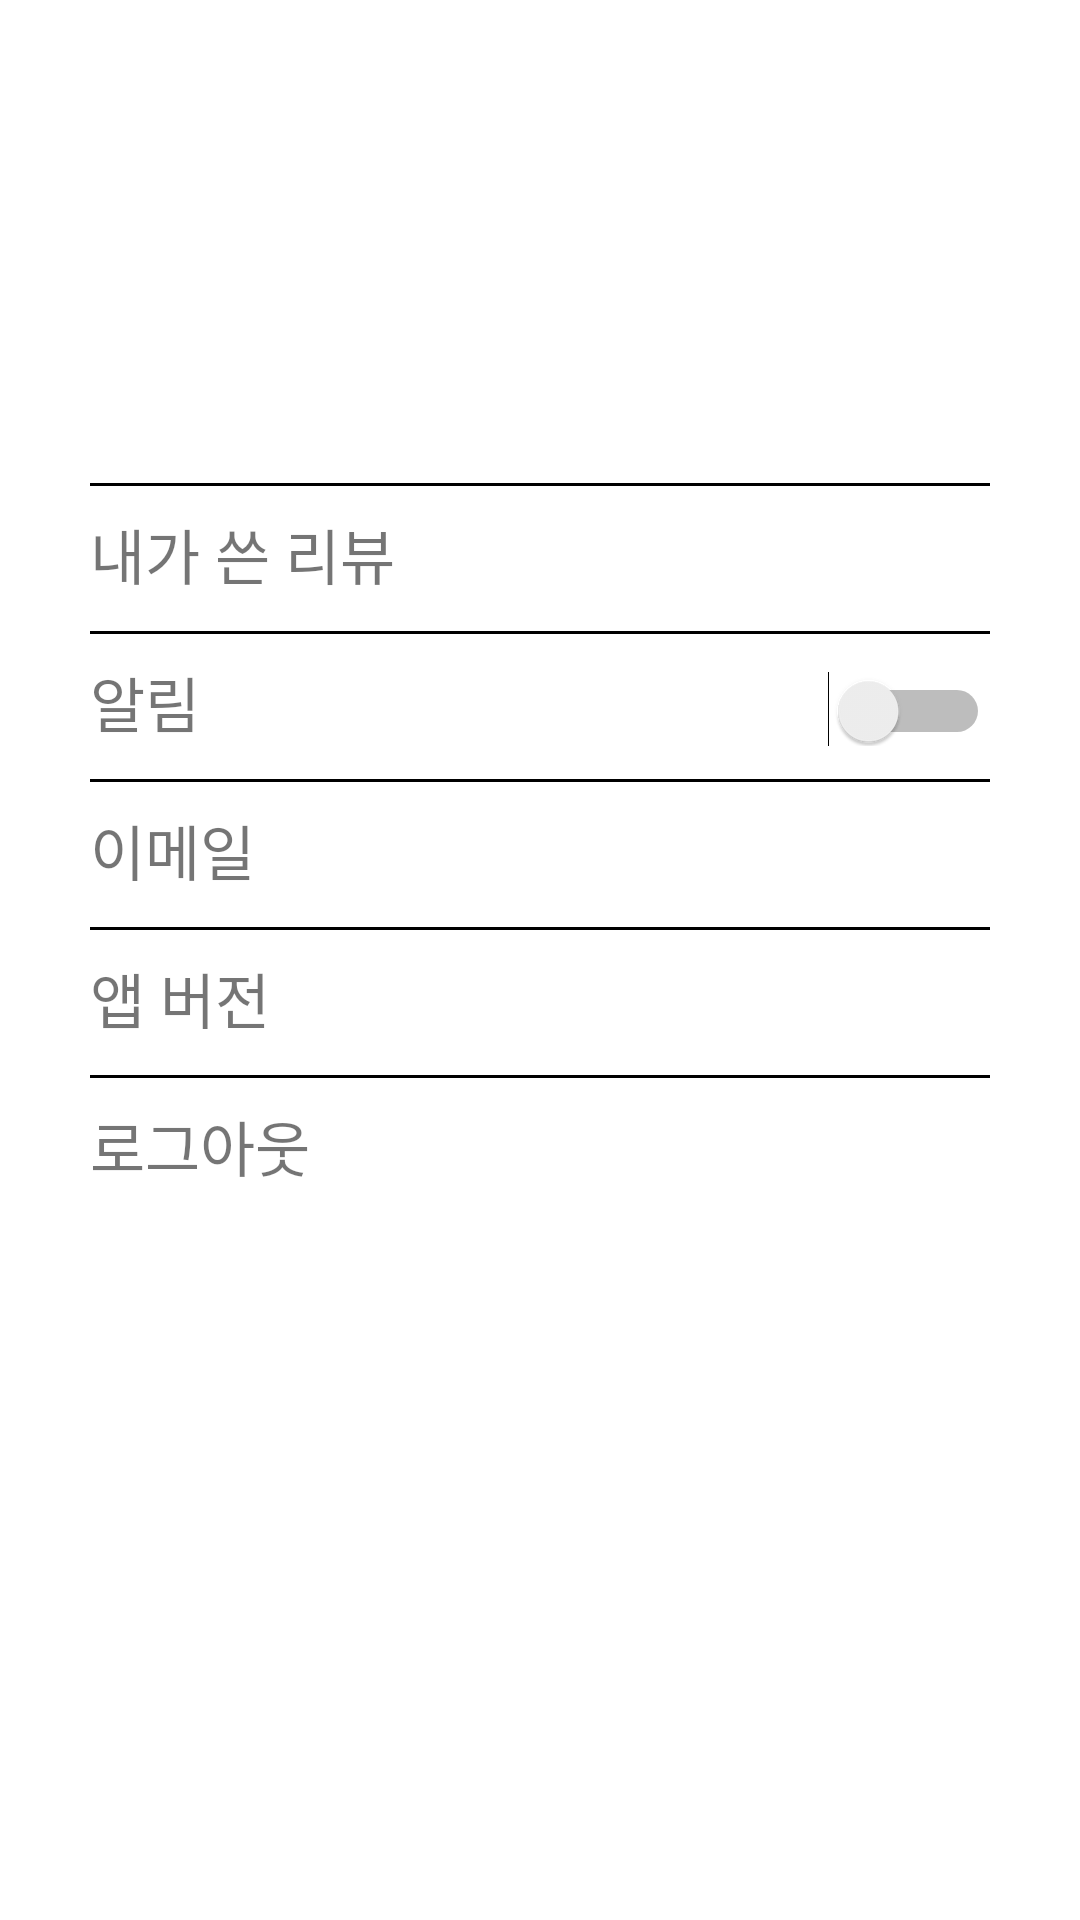

Android layout source for this screen:
<!-- AndroidManifest.xml: application theme Theme.Kookbap -->
<!-- res/layout/fragment_setting.xml -->
<?xml version="1.0" encoding="utf-8"?>
<LinearLayout xmlns:android="http://schemas.android.com/apk/res/android"
    xmlns:tools="http://schemas.android.com/tools"
    android:layout_width="match_parent"
    android:layout_height="match_parent"
    tools:context=".Setting.SettingFragment"
    android:orientation="vertical"
    android:padding="30dp">

    <LinearLayout
        android:layout_width="wrap_content"
        android:layout_height="wrap_content"
        android:orientation="horizontal">

        <ImageView
            android:id="@+id/settingProfileImage"
            android:layout_width="100dp"
            android:layout_height="100dp"
            android:scaleType="fitCenter"/>
        <LinearLayout
            android:layout_width="wrap_content"
            android:layout_height="wrap_content"
            android:layout_marginTop="5dp"
            android:orientation="vertical">
            <TextView
                android:id="@+id/settingName"
                android:layout_width="wrap_content"
                android:layout_height="wrap_content"
                android:layout_marginLeft="10dp"
                android:layout_marginTop="10dp"
                android:textSize="25dp"/>

            <TextView
                android:id="@+id/settingCollegeNumber"
                android:layout_width="wrap_content"
                android:layout_height="wrap_content"
                android:layout_marginLeft="10dp"
                android:layout_marginTop="10dp"
                android:textSize="15dp"/>

        </LinearLayout>
    </LinearLayout>
    <LinearLayout
        android:id="@+id/settingMyReviews"
        android:background="@drawable/borderline_top"
        android:layout_width="match_parent"
        android:layout_height="wrap_content"
        android:layout_marginTop="30dp"
        android:paddingVertical="10dp"
        android:orientation="horizontal">
        <TextView
            android:id="@+id/textViewMyReviews"
            android:layout_width="match_parent"
            android:layout_height="wrap_content"
            android:text="내가 쓴 리뷰"
            android:textSize="20dp"
            android:layout_weight="1"/>
    </LinearLayout>

    <LinearLayout
        android:background="@drawable/borderline_top"
        android:layout_width="match_parent"
        android:layout_height="wrap_content"
        android:paddingVertical="10dp"
        android:orientation="horizontal">
        <TextView
            android:id="@+id/textViewNotification"
            android:layout_width="match_parent"
            android:layout_height="wrap_content"
            android:text="알림"
            android:textSize="20dp"
            android:layout_weight="1"/>

        <Switch
            android:id="@+id/settingNotice"
            android:layout_width="wrap_content"
            android:layout_height="wrap_content"/>
    </LinearLayout>
    <LinearLayout
        android:background="@drawable/borderline_top"
        android:layout_width="match_parent"
        android:layout_height="wrap_content"
        android:paddingVertical="10dp"
        android:orientation="horizontal">

        <TextView
            android:layout_width="wrap_content"
            android:layout_height="wrap_content"
            android:text="이메일"
            android:textSize="20dp"/>

        <TextView
            android:id="@+id/textViewUserEmail"
            android:layout_width="match_parent"
            android:layout_height="wrap_content"
            android:gravity="right"
            android:textSize="17dp"/>

    </LinearLayout>

    <LinearLayout
        android:background="@drawable/borderline_top"
        android:layout_width="match_parent"
        android:layout_height="wrap_content"
        android:paddingVertical="10dp"
        android:orientation="horizontal">

        <TextView
            android:layout_width="wrap_content"
            android:layout_height="wrap_content"
            android:text="앱 버전"
            android:textSize="20dp"
            android:layout_weight="1"/>

        <TextView
            android:id="@+id/textViewAppVersion"
            android:layout_width="wrap_content"
            android:layout_height="wrap_content"
            android:gravity="right"
            android:textSize="20dp"/>

    </LinearLayout>

    <LinearLayout
        android:id="@+id/settingLogout"
        android:background="@drawable/borderline_top"
        android:layout_width="match_parent"
        android:layout_height="wrap_content"
        android:paddingVertical="10dp"
        android:orientation="horizontal">

        <TextView
            android:layout_width="wrap_content"
            android:layout_height="wrap_content"
            android:text="로그아웃"
            android:textSize="20dp"
            android:layout_weight="1"/>

    </LinearLayout>








</LinearLayout>
<!-- resources referenced by this layout -->
<resources>
  <!-- drawable borderline_top (drawable) -->
  <?xml version="1.0" encoding="utf-8"?>
  <layer-list xmlns:android="http://schemas.android.com/apk/res/android">
      <item
          android:bottom="-2dp"
          android:left="-2dp"
          android:right="-2dp"
          android:top="1dp">
          <shape android:shape="rectangle">
              <stroke
                  android:width="1dp"
                  android:color="#000000"/>
              <solid android:color = "#ffffff"/>
          </shape>
      </item>
  </layer-list>
  <style name="Theme.Kookbap" parent="Theme.MaterialComponents.DayNight.NoActionBar">
          
          <item name="colorPrimary">@color/purple_500</item>
          <item name="colorPrimaryVariant">@color/purple_700</item>
          <item name="colorOnPrimary">@color/white</item>
          
          <item name="colorSecondary">@color/teal_200</item>
          <item name="colorSecondaryVariant">@color/teal_700</item>
          <item name="colorOnSecondary">@color/black</item>
          
          <item name="android:statusBarColor" tools:targetApi="l">?attr/colorPrimaryVariant</item>
          
      </style>
  <color name="purple_500">#08BA7B</color>    // ex) 버튼 색
  <color name="purple_700">#08BA7B</color>    // ex) 상단바 색
  <color name="white">#FFFFFFFF</color>
  <color name="teal_200">#08BA7B</color>    // ex) editText 커서 색
  <color name="teal_700">#FF018786</color>
  <color name="black">#FF000000</color>
</resources>
